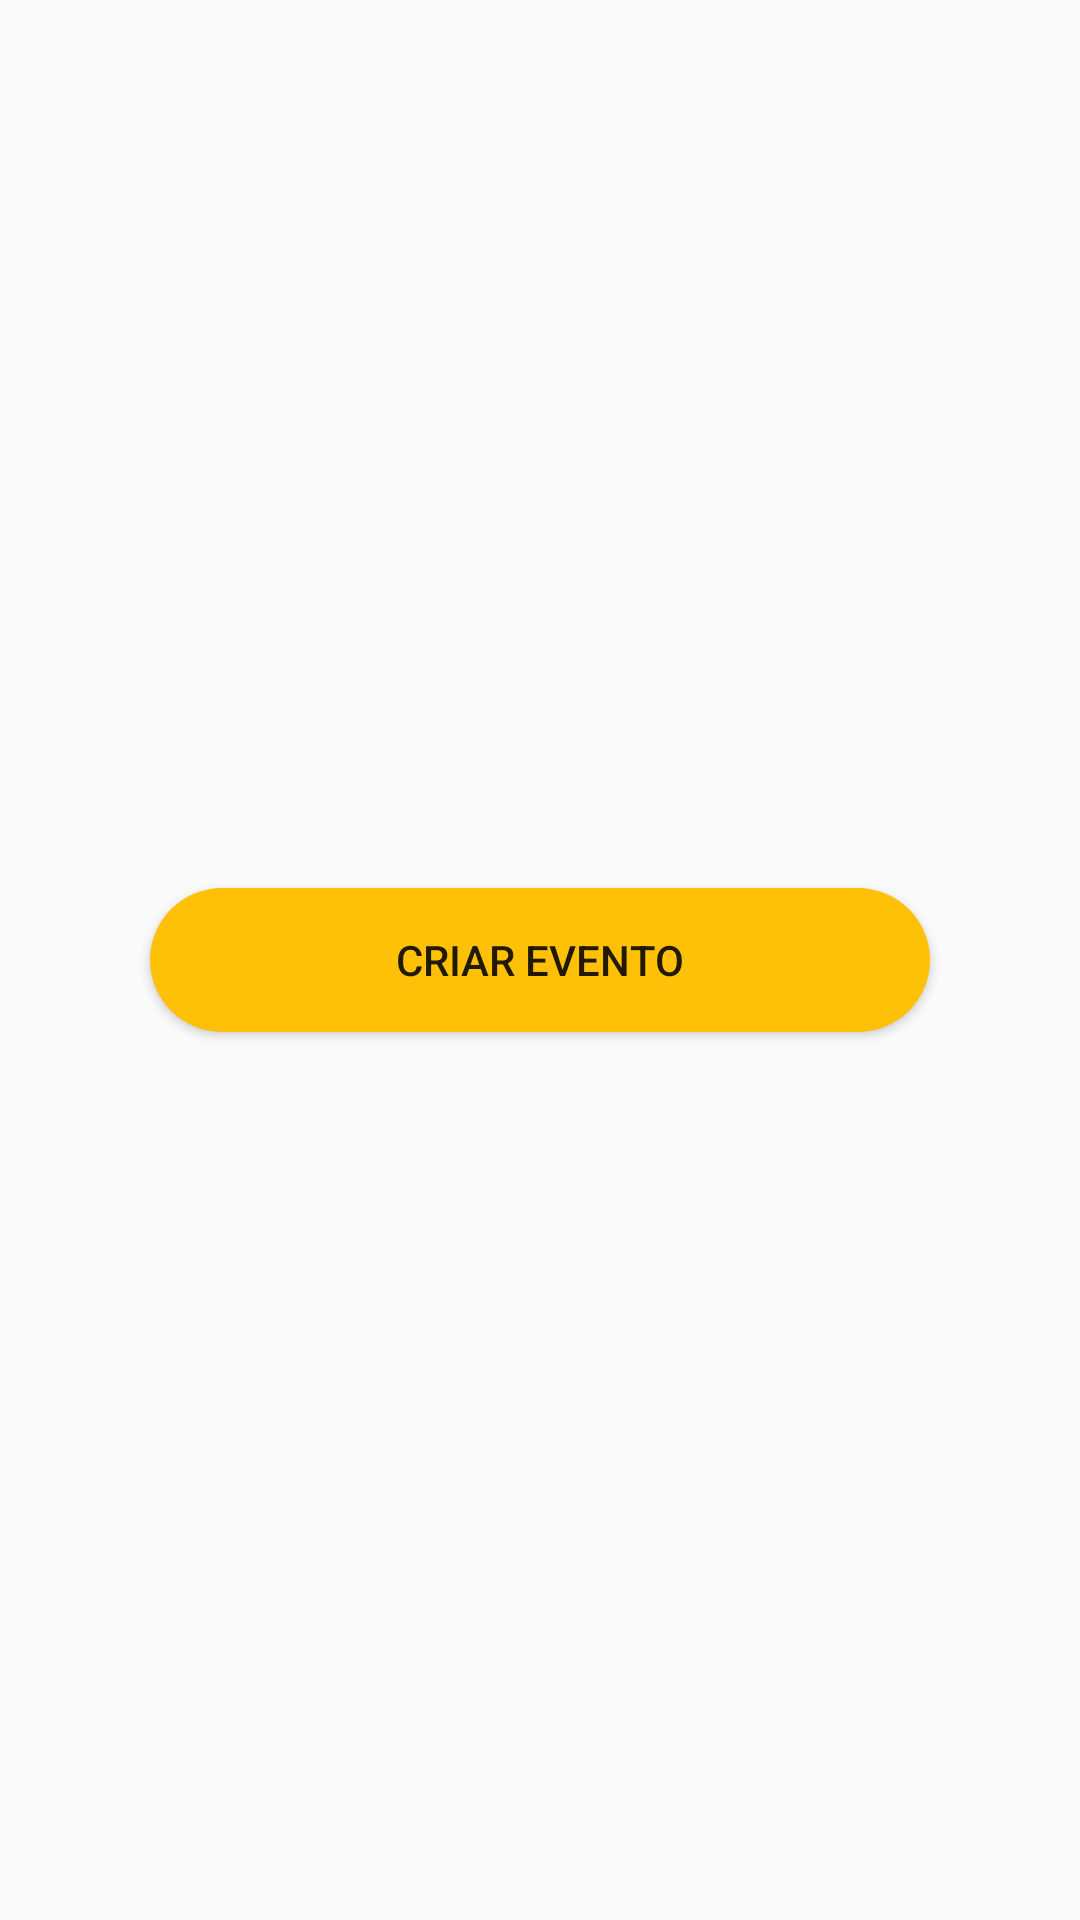

Write the Android layout XML for this screen, with the resource values it uses.
<!-- AndroidManifest.xml: application theme semActionBar -->
<!-- res/layout/activity_main.xml -->
<?xml version="1.0" encoding="utf-8"?>
<android.support.constraint.ConstraintLayout xmlns:android="http://schemas.android.com/apk/res/android"
    xmlns:app="http://schemas.android.com/apk/res-auto"
    xmlns:tools="http://schemas.android.com/tools"
    android:layout_width="match_parent"
    android:layout_height="match_parent"
    tools:context=".MainActivity">

    <LinearLayout
        android:layout_width="match_parent"
        android:layout_height="match_parent"
        android:orientation="vertical"
        android:gravity="center_vertical|center_horizontal">

        <Button
            android:layout_width="260dp"
            android:layout_height="wrap_content"
            android:text="Criar evento"
            android:background="@drawable/botao_login"
            android:onClick="abrirEvento"/>

    </LinearLayout>

</android.support.constraint.ConstraintLayout>
<!-- resources referenced by this layout -->
<resources>
  <!-- drawable botao_login (drawable) -->
  <?xml version="1.0" encoding="utf-8"?>
  <shape xmlns:android="http://schemas.android.com/apk/res/android"
      android:shape="rectangle"
      >
  
      <corners
          android:radius="25dp"
          />
  
      <solid
          android:color="@color/botaoLogin"
          />
  
      <stroke
          android:width="0dp"
          android:color="@android:color/background_dark"
          />
  </shape>
  <style name="semActionBar" parent="Theme.AppCompat.Light.NoActionBar">
          
          <item name="colorPrimary">@color/colorPrimary</item>
          <item name="colorPrimaryDark">@color/colorPrimaryDark</item>
          <item name="colorAccent">@color/colorAccent</item>
      </style>
  <color name="botaoLogin">#ffc107</color>
  <color name="colorPrimary">#3F51B5</color>
  <color name="colorPrimaryDark">#303F9F</color>
  <color name="colorAccent">#303F9F</color>
</resources>
